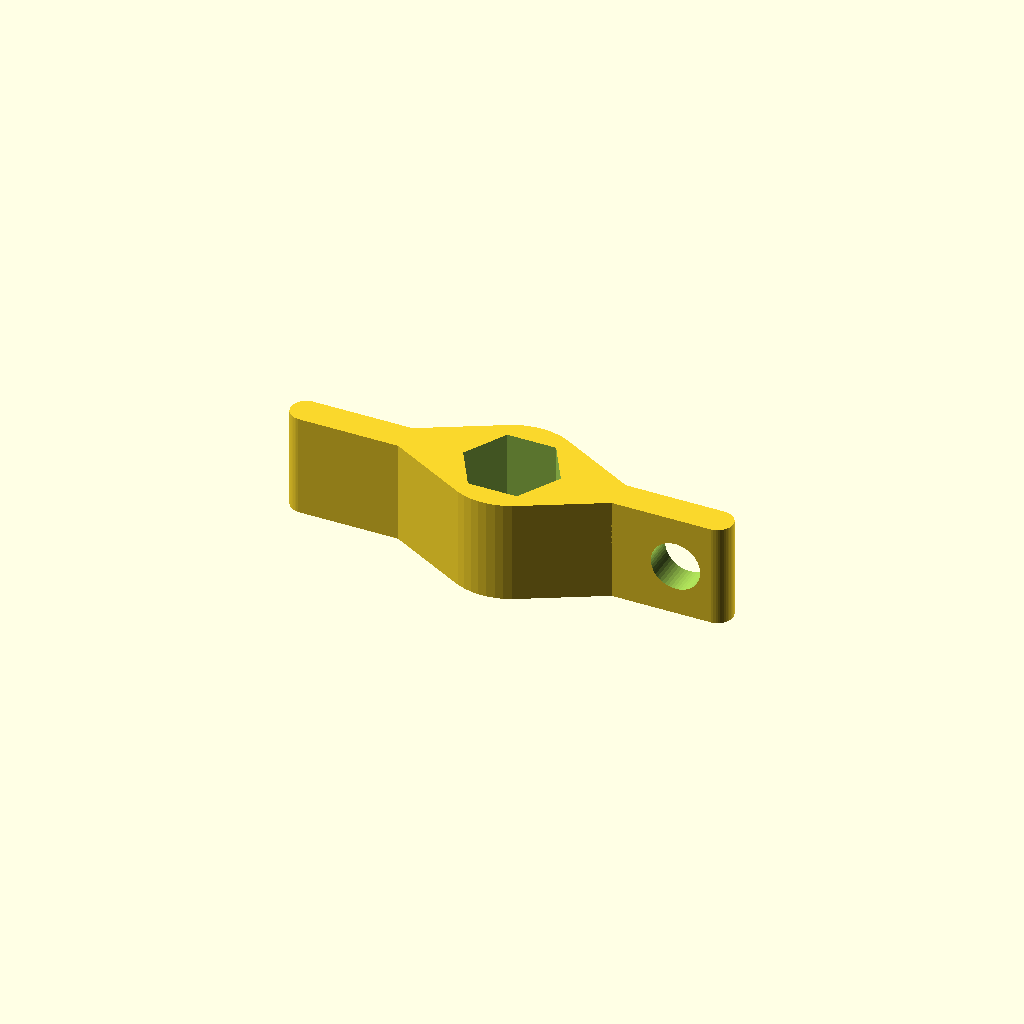
Cell 1 — every parameter at its default value.
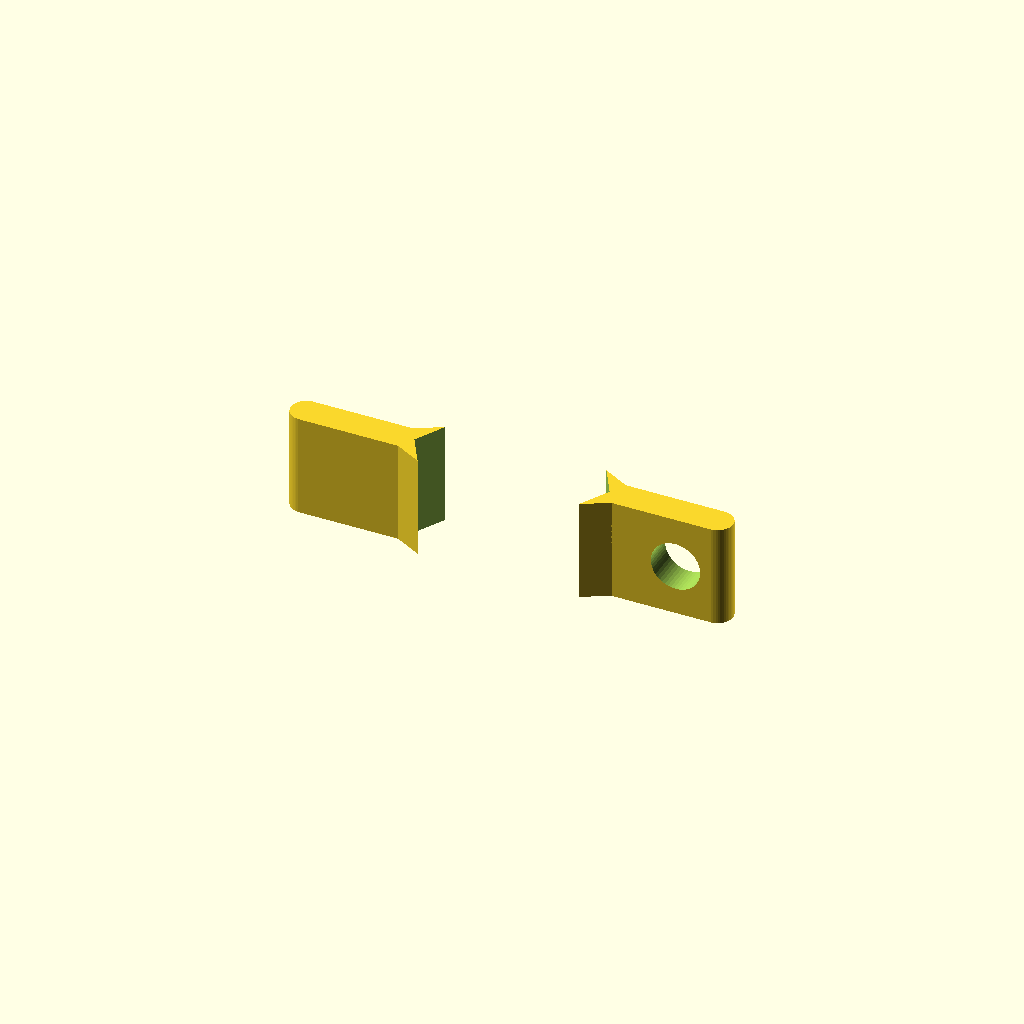
Cell 2: the same model with bottomHole = 19.
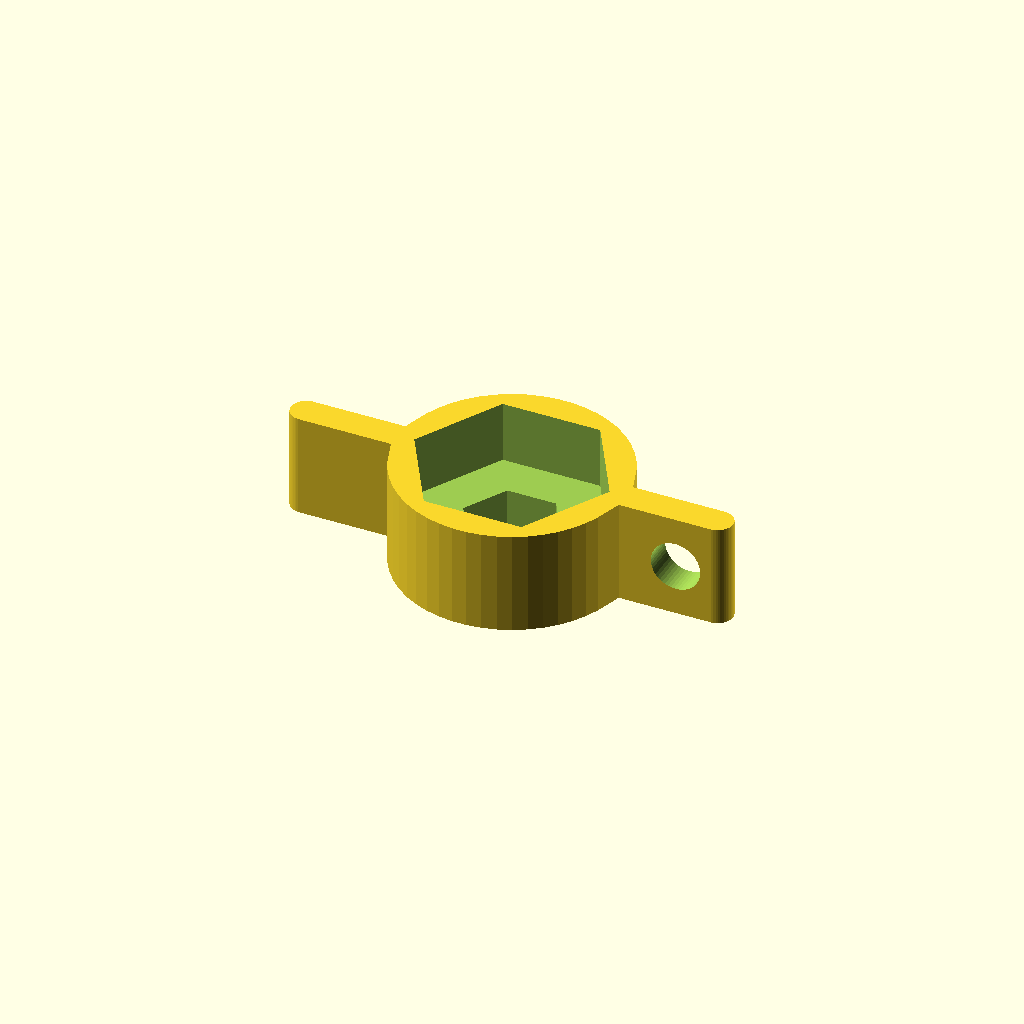
Cell 3 — topHole set to 19, the other parameters unchanged.
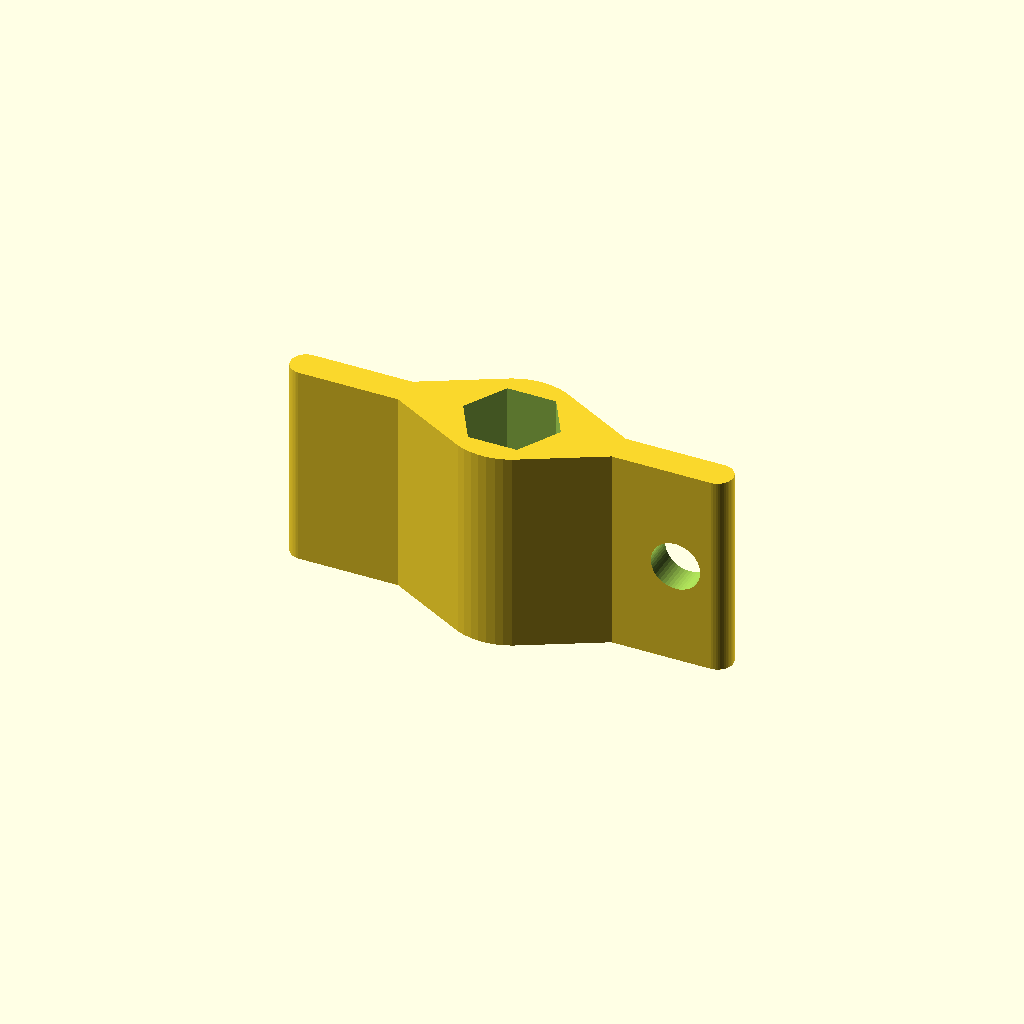
Cell 4: the same model with height = 20.
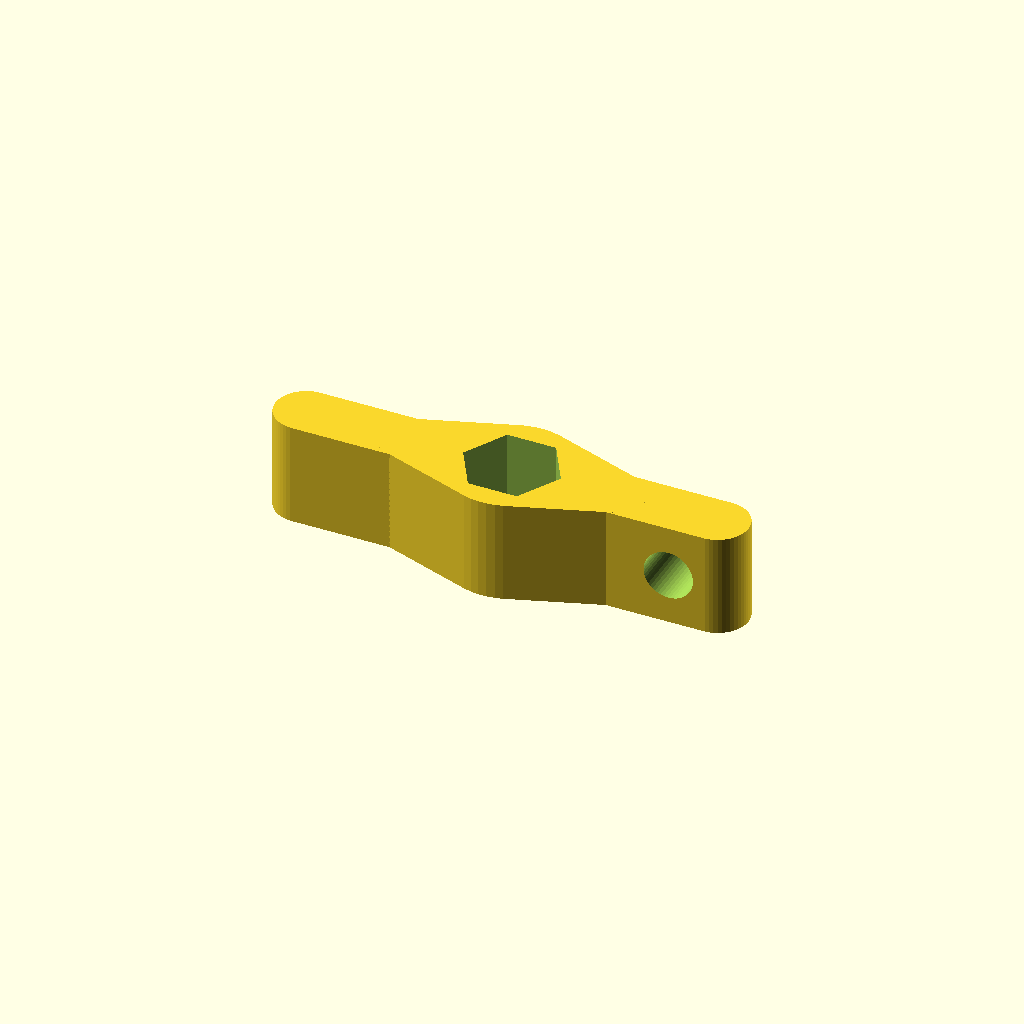
Cell 5: the same model with thickness = 6.
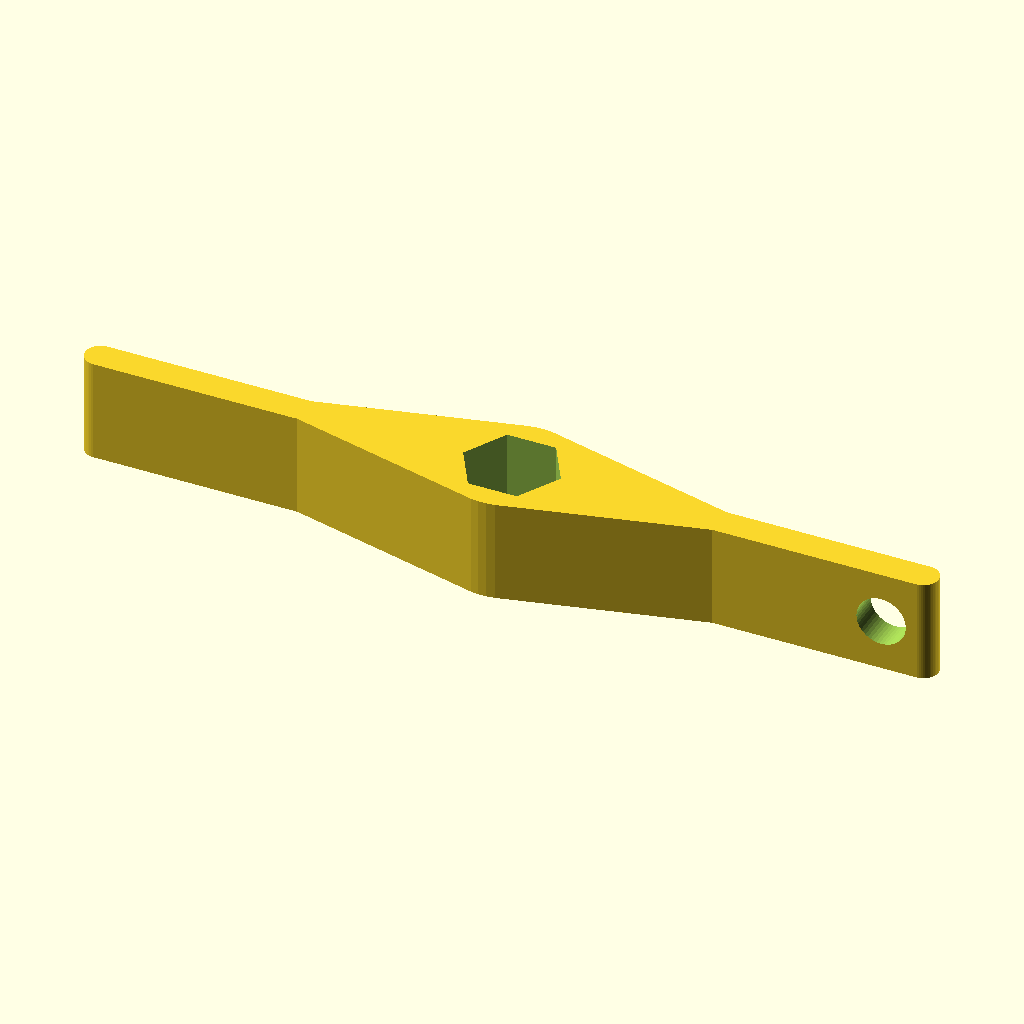
Cell 6: the same model with length = 40.
All cells are drawn from one camera (rotation 55°, 0°, 25°, orthographic, colour scheme Cornfield), so only the parameter changes between them.
The OpenSCAD source (inputs/thingiverse/thing-2284070/files/proptool.scad):
// Hole diameter (bottom)
bottomHole = 9.5;
// Hole diameter (top, this should be the bigger one)
topHole = 9.5;
// Height of the tool
height = 10;
// Thickness of the handle
thickness = 3;
// Length of the handle on each side
length = 20;
// Thickness of the walls
walls = 3;
// Diameter of the keychain hole
keyhole = 4.8;

/* [Hidden] */
$fn = 50;

difference() {
  group() {
    hull() {
      translate([-length, 0, 0])
        cylinder(r = thickness /2, h = height, center = true);
        
      translate([length, 0, 0])
        cylinder(r = thickness /2, h = height, center = true);
    }

    hull() {
      cylinder(r = (topHole + walls) / 2, h = height, center = true);
      
      translate([-length / 2, 0, 0])
        cylinder(r = thickness /2, h = height, center = true);
        
      translate([length / 2, 0, 0])
        cylinder(r = thickness /2, h = height, center = true);
    }
  }
  
  cylinder(r = bottomHole / 2, h = height + 2, center = true, $fn=6);
  
  translate([0, 0, height/2])
    cylinder(r = topHole / 2, h = height + 2, center = true, $fn=6);
  
  translate([length - keyhole / 2 - 1, 0, 0])
  rotate([90, 0, 0])
    cylinder(r = keyhole / 2, h = height + 2, center = true);
}
Customizer parameters (derived from the source; name, type, default, range or options):
bottomHole: number, default 9.5
topHole: number, default 9.5
height: number, default 10
thickness: number, default 3
length: number, default 20
walls: number, default 3
keyhole: number, default 4.8
